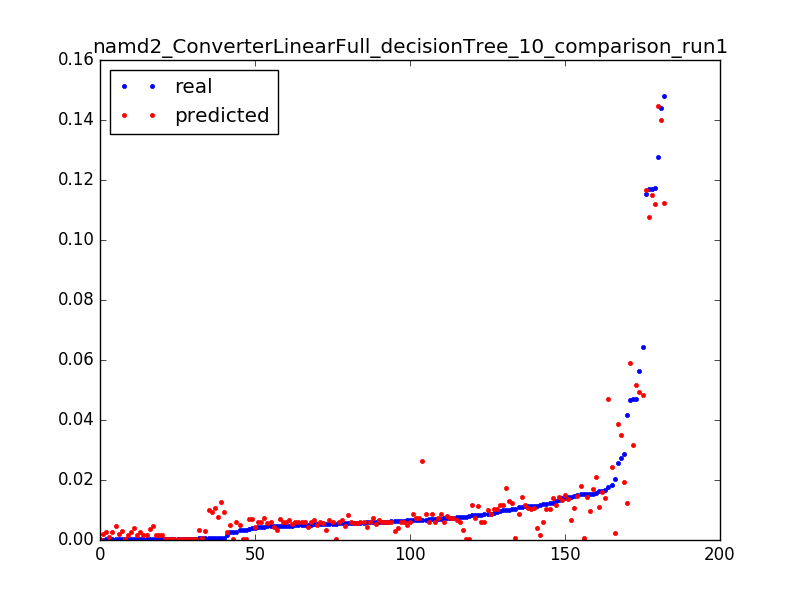

The file beside this chart, header and first rows:
0.0039999490405037965, 0.00698017353208, 0.050955414012738856
0.006744, 0.02617, 0.003185
0.04158, 0.01244, 0.006369
0.0154, 0.0007037, 0.009554
0.02575, 0.03854, 0.003185
0.01542, 0.009763, 0.006369
0.01167, 0.001558, 0.009554
0.04684, 0.03159, 0.003185
0.007748, 0.0003789, 0.006369
0.007628, 0.003336, 0.009554
0.002707, 0.0003767, 0.01274
0.0003842, 0.0003769, 0.01592
0.0003705, 0.0003769, 0.01911
0.0003842, 0.0003769, 0.02229
0.0003704, 0.0003769, 0.02548
0.0003831, 0.0003769, 0.02866
0.0003714, 0.0003769, 0.03185
0.0003832, 0.0003769, 0.03503
0.0003713, 0.0003769, 0.03822
0.008142, 0.0003769, 0.0414
0.004704, 0.003445, 0.04459
0.003469, 0.0003487, 0.04777
0.005453, 0.0003487, 0.05096
0.003417, 0.0003487, 0.05414
0.0003769, 0.0003487, 0.05732
0.0003773, 0.0003487, 0.06051
0.0003774, 0.0003487, 0.06369
7.9281349299035e-05, 0.0003487, 0.06688
0.02748, 0.03491, 0.003185
0.0003661, 0.003757, 0.006369
0.0003597, 0.002609, 0.009554
0.0003663, 0.004564, 0.01274
0.0003601, 0.00181, 0.01592
0.000367, 0.00181, 0.01911
0.0003669, 0.00181, 0.02229
0.0003668, 0.00181, 0.02548
0.0003602, 0.00181, 0.02866
0.0003601, 0.002803, 0.03185
0.0003611, 0.002803, 0.03503
0.0003541, 0.0009127, 0.03822
0.00036, 0.001834, 0.0414
0.0003599, 0.004639, 0.04459
0.00036, 0.002911, 0.04777
0.0003623, 0.001555, 0.05096
0.0003647, 0.001555, 0.05414
0.0003601, 0.0003545, 0.05732
0.0003601, 0.00391, 0.06051
0.0001471, 0.00213, 0.06369
0.04693, 0.05166, 0.003185
0.06431, 0.04822, 0.003185
0.005662, 0.005928, 0.006369
0.04652, 0.05914, 0.003185
0.0006125, 0.009488, 0.006369
0.000612, 0.01259, 0.009554
0.000611, 0.01074, 0.01274
0.0006031, 0.01016, 0.01592
0.01147, 0.003913, 0.01911
0.0006114, 0.007767, 0.02229
0.0006065, 0.009492, 0.02548
0.0002433, 0.002567, 0.02866
0.05618, 0.04928, 0.003185
... 122 more rows
